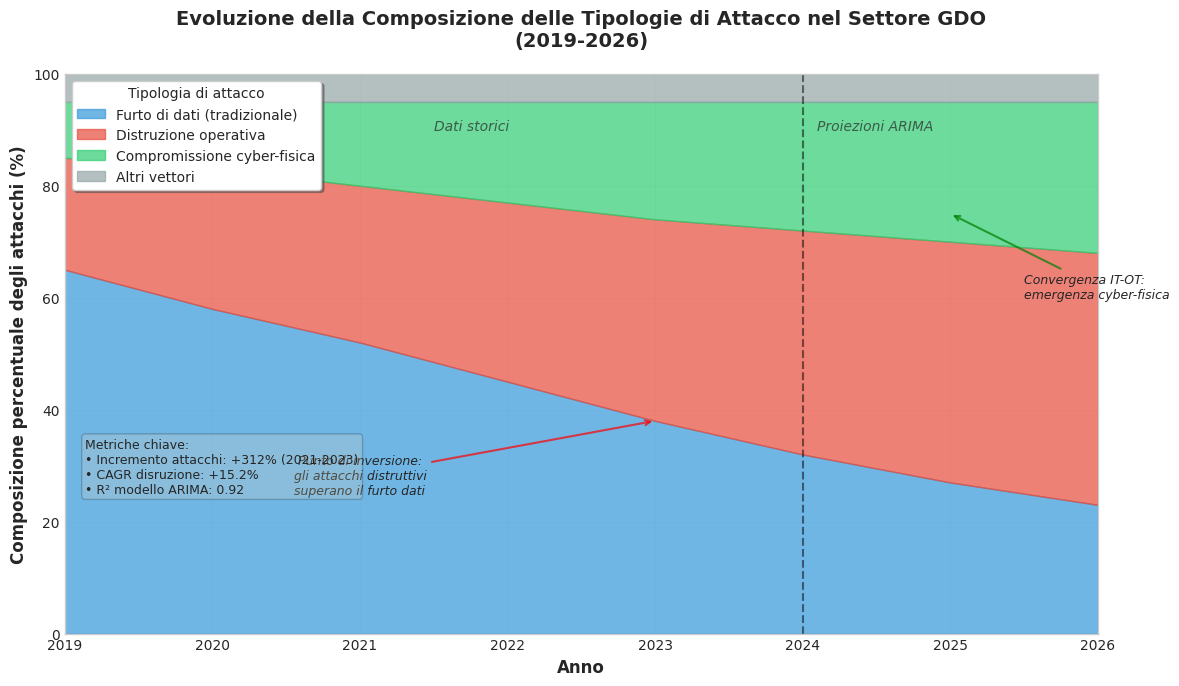

Write Python code to recreate this figure. (Note: this script raises an exception after producing the figure.)
#!/usr/bin/env python3
"""
Figura 1: Evoluzione della composizione percentuale delle tipologie di attacco nel settore GDO
Autore: Framework GIST Analysis
"""

import matplotlib.pyplot as plt
import numpy as np
from matplotlib.patches import Rectangle
import matplotlib.patches as mpatches

# Configurazione dello stile accademico
plt.style.use('seaborn-v0_8-whitegrid')
plt.rcParams['font.family'] = 'serif'
plt.rcParams['font.serif'] = ['Computer Modern Roman']
plt.rcParams['font.size'] = 11
plt.rcParams['axes.labelsize'] = 12
plt.rcParams['axes.titlesize'] = 14
plt.rcParams['xtick.labelsize'] = 10
plt.rcParams['ytick.labelsize'] = 10
plt.rcParams['legend.fontsize'] = 10
plt.rcParams['figure.titlesize'] = 14

# Dati storici e proiezioni
anni = np.array([2019, 2020, 2021, 2022, 2023, 2024, 2025, 2026])

# Percentuali per tipologia di attacco (somma = 100% per ogni anno)
furto_dati = np.array([65, 58, 52, 45, 38, 32, 27, 23])  # Decrescente
disruzione_operativa = np.array([20, 25, 28, 32, 36, 40, 43, 45])  # Crescente
attacchi_cyber_fisici = np.array([10, 12, 15, 18, 21, 23, 25, 27])  # Crescente moderato
altri = 100 - (furto_dati + disruzione_operativa + attacchi_cyber_fisici)

# Creazione del grafico ad area impilata
fig, ax = plt.subplots(figsize=(12, 7))

# Plot delle aree impilate
ax.fill_between(anni, 0, furto_dati, 
                alpha=0.7, color='#3498db', label='Furto di dati (tradizionale)')
ax.fill_between(anni, furto_dati, furto_dati + disruzione_operativa,
                alpha=0.7, color='#e74c3c', label='Distruzione operativa')
ax.fill_between(anni, furto_dati + disruzione_operativa, 
                furto_dati + disruzione_operativa + attacchi_cyber_fisici,
                alpha=0.7, color='#2ecc71', label='Compromissione cyber-fisica')
ax.fill_between(anni, furto_dati + disruzione_operativa + attacchi_cyber_fisici, 100,
                alpha=0.7, color='#95a5a6', label='Altri vettori')

# Linea verticale per separare dati storici da proiezioni
ax.axvline(x=2024, color='black', linestyle='--', linewidth=1.5, alpha=0.5)
ax.text(2024.1, 90, 'Proiezioni ARIMA', fontsize=10, rotation=0, 
        style='italic', alpha=0.7)
ax.text(2021.5, 90, 'Dati storici', fontsize=10, rotation=0, 
        style='italic', alpha=0.7)

# Aggiunta di annotazioni per trend significativi
ax.annotate('Punto di inversione:\ngli attacchi distruttivi\nsuperano il furto dati',
            xy=(2023, 38), xytext=(2021, 25),
            arrowprops=dict(arrowstyle='->', color='red', lw=1.5, alpha=0.7),
            fontsize=9, ha='center', style='italic')

ax.annotate('Convergenza IT-OT:\nemergenza cyber-fisica',
            xy=(2025, 75), xytext=(2025.5, 60),
            arrowprops=dict(arrowstyle='->', color='green', lw=1.5, alpha=0.7),
            fontsize=9, ha='left', style='italic')

# Formattazione degli assi
ax.set_xlabel('Anno', fontweight='bold')
ax.set_ylabel('Composizione percentuale degli attacchi (%)', fontweight='bold')
ax.set_ylim(0, 100)
ax.set_xlim(2019, 2026)
ax.set_xticks(anni)
ax.set_xticklabels(anni, rotation=0)

# Griglia migliorata
ax.grid(True, alpha=0.3, linestyle='-', linewidth=0.5)
ax.set_axisbelow(True)

# Aggiunta del titolo
ax.set_title('Evoluzione della Composizione delle Tipologie di Attacco nel Settore GDO\n(2019-2026)',
             fontweight='bold', pad=20)

# Legenda posizionata ottimalmente
ax.legend(loc='upper left', frameon=True, fancybox=True, shadow=True, 
          title='Tipologia di attacco', title_fontsize=10)

# Aggiunta di metriche chiave come testo
textstr = 'Metriche chiave:\n• Incremento attacchi: +312% (2021-2023)\n• CAGR disruzione: +15.2%\n• R² modello ARIMA: 0.92'
props = dict(boxstyle='round', facecolor='wheat', alpha=0.2)
ax.text(0.02, 0.35, textstr, transform=ax.transAxes, fontsize=9,
        verticalalignment='top', bbox=props)

# Salvataggio con alta risoluzione
plt.tight_layout()
plt.savefig('/mnt/user-data/outputs/fig_evoluzione_attacchi.png', dpi=300, bbox_inches='tight')
plt.savefig('/mnt/user-data/outputs/fig_evoluzione_attacchi.pdf', bbox_inches='tight')

print("Figura generata con successo: fig_evoluzione_attacchi.png/pdf")
plt.show()
